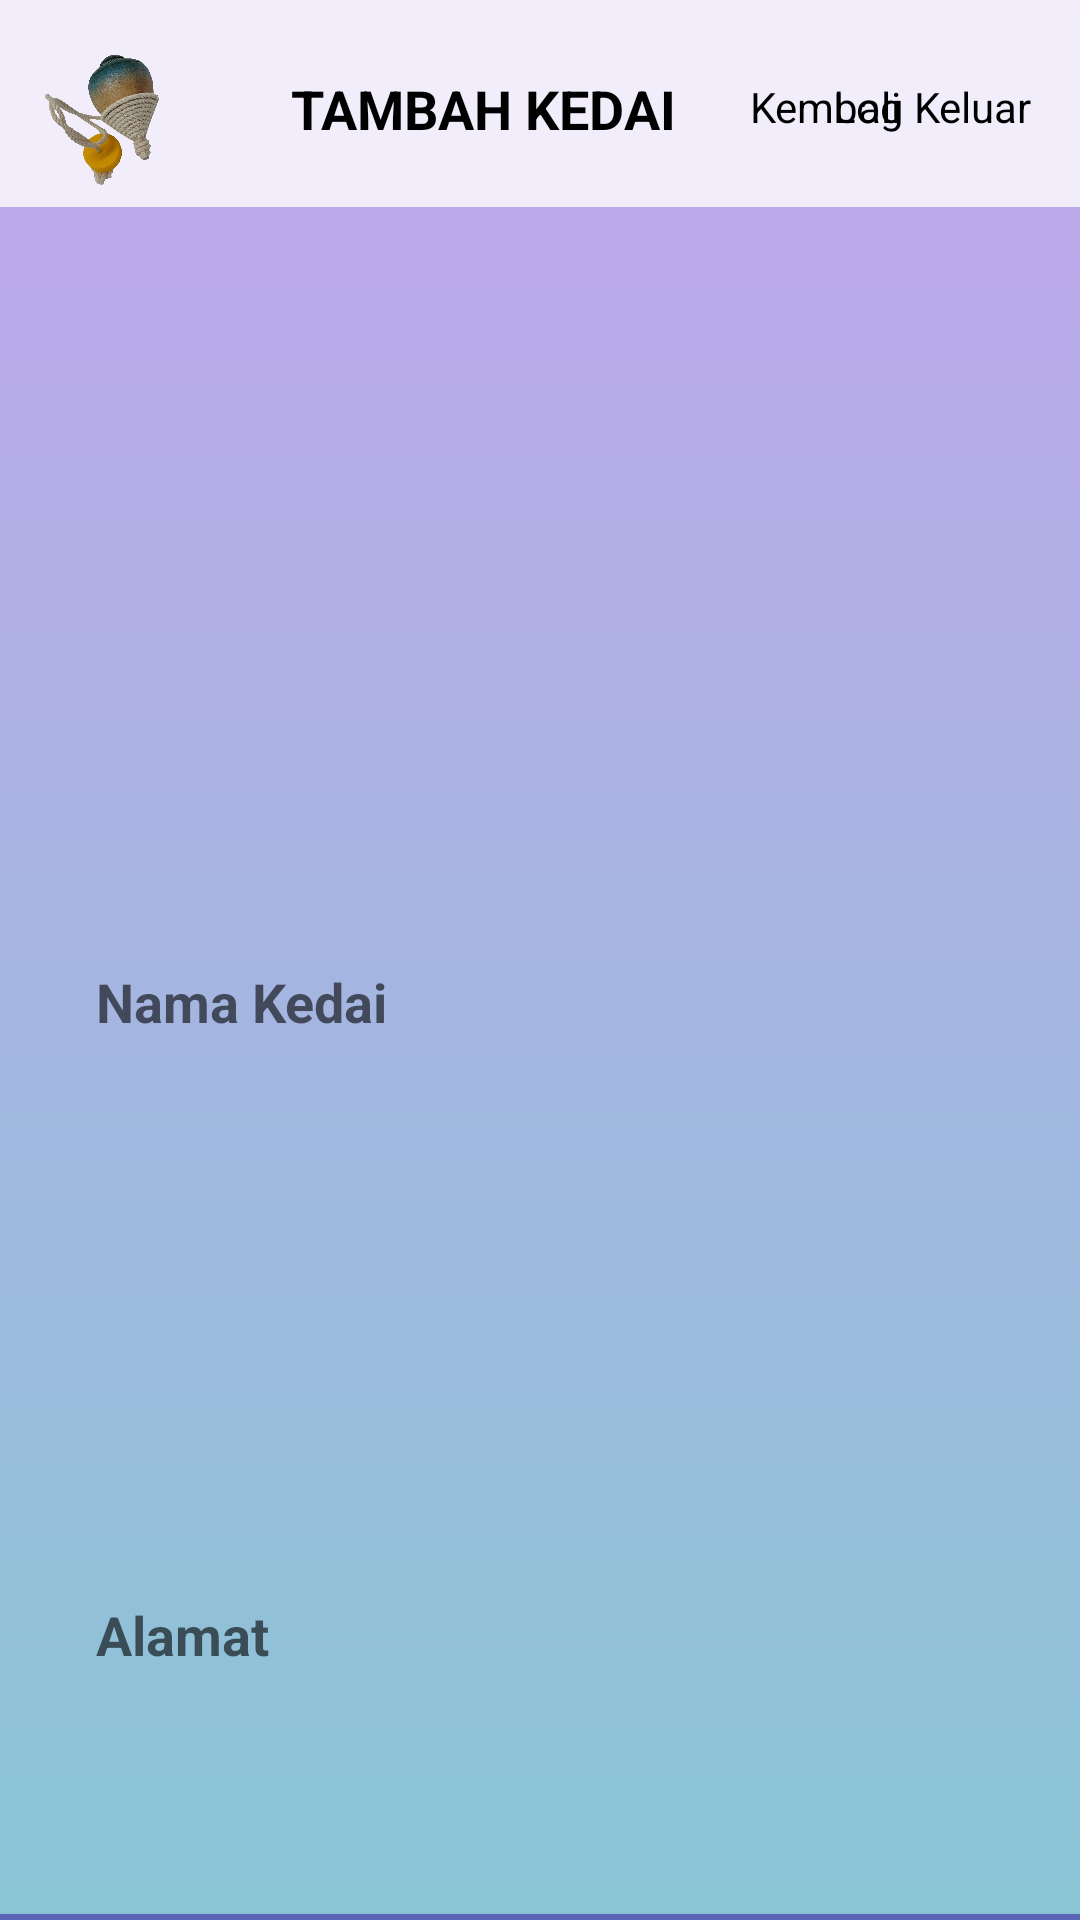

Here is an Android app screen rendered from its layout file. Give the layout XML and the strings, colors and styles it references.
<!-- AndroidManifest.xml: application theme Theme.Fypg -->
<!-- res/layout/activity_editstore.xml -->
<?xml version="1.0" encoding="utf-8"?>
<RelativeLayout
    xmlns:android="http://schemas.android.com/apk/res/android"
    xmlns:app="http://schemas.android.com/apk/res-auto"
    xmlns:tools="http://schemas.android.com/tools"
    xmlns:card_view="http://schemas.android.com/apk/res-auto"
    android:layout_width="match_parent"
    android:layout_height="match_parent"
    android:orientation="vertical"
    tools:context=".editstore">

    <androidx.constraintlayout.widget.ConstraintLayout
        android:layout_width="match_parent"
        android:layout_height="match_parent"
        android:background="@drawable/bg">

        <androidx.appcompat.widget.Toolbar
            android:layout_width="423dp"
            android:layout_height="69dp"
            android:background="@color/login"
            android:minHeight="?attr/actionBarSize"
            android:theme="?attr/actionBarTheme"
            app:layout_constraintEnd_toEndOf="parent"
            app:layout_constraintStart_toStartOf="parent"
            app:layout_constraintTop_toTopOf="parent" />

        <ImageView
            android:layout_width="58dp"
            android:layout_height="48dp"
            android:layout_marginStart="4dp"
            android:layout_marginTop="16dp"
            app:layout_constraintStart_toStartOf="parent"
            app:layout_constraintTop_toTopOf="parent"
            app:srcCompat="@drawable/gasing" />

        <TextView
            android:layout_width="wrap_content"
            android:layout_height="wrap_content"
            android:layout_marginStart="97dp"
            android:layout_marginTop="24dp"
            android:text="TAMBAH KEDAI"
            android:textColor="@color/black"
            android:textSize="18dp"
            android:textStyle="bold"
            app:layout_constraintStart_toStartOf="parent"
            app:layout_constraintTop_toTopOf="parent" />

        <TextView
            android:id="@+id/back"
            android:layout_width="wrap_content"
            android:layout_height="wrap_content"
            android:layout_marginStart="250dp"
            android:layout_marginTop="26dp"
            android:text="Kembali"
            android:textColor="@color/black"
            app:layout_constraintStart_toStartOf="parent"
            app:layout_constraintTop_toTopOf="parent" />

        <TextView
            android:id="@+id/logout"
            android:layout_width="wrap_content"
            android:layout_height="wrap_content"
            android:layout_marginTop="26dp"
            android:layout_marginEnd="16dp"
            android:text="Log Keluar"
            android:textColor="@color/black"
            app:layout_constraintEnd_toEndOf="parent"
            app:layout_constraintTop_toTopOf="parent" />

        <Button
            android:id="@+id/updateButton"
            android:layout_width="380dp"
            android:layout_height="70dp"
            android:layout_marginTop="632dp"
            android:backgroundTint="#5C65B6"
            android:text="Kemas Kini Kedai"
            android:textSize="18sp"
            app:cornerRadius="20dp"
            app:layout_constraintEnd_toEndOf="parent"
            app:layout_constraintHorizontal_bias="0.516"
            app:layout_constraintStart_toStartOf="parent"
            app:layout_constraintTop_toTopOf="parent" />

        <ImageView
            android:id="@+id/updateImage"
            android:layout_width="355dp"
            android:layout_height="192dp"
            android:layout_marginStart="28dp"
            android:layout_marginTop="176dp"
            android:layout_marginEnd="28dp"
            android:layout_marginBottom="478dp"
            android:foregroundGravity="center"
            android:scaleType="fitXY"
            android:src="@drawable/uploadimg"
            app:layout_constraintBottom_toBottomOf="parent"
            app:layout_constraintEnd_toEndOf="parent"
            app:layout_constraintStart_toStartOf="parent"
            app:layout_constraintTop_toTopOf="parent" />

        <EditText
            android:id="@+id/updateAddress"
            android:layout_width="380dp"
            android:layout_height="90dp"
            android:layout_marginStart="16dp"
            android:layout_marginTop="500dp"
            android:background="@drawable/lavender_border"
            android:gravity="start|center_vertical"
            android:hint="Alamat"
            android:padding="16dp"
            android:textColor="@color/black"
            android:textStyle="bold"
            app:layout_constraintStart_toStartOf="parent"
            app:layout_constraintTop_toTopOf="parent" />

        <EditText
            android:id="@+id/updateName"
            android:layout_width="380dp"
            android:layout_height="58dp"
            android:layout_marginStart="16dp"
            android:background="@drawable/lavender_border"
            android:gravity="start|center_vertical"
            android:hint="Nama Kedai"
            android:padding="16dp"
            android:textColor="@color/black"
            android:textStyle="bold"
            app:layout_constraintBottom_toBottomOf="parent"
            app:layout_constraintStart_toStartOf="parent"
            app:layout_constraintTop_toTopOf="parent"
            app:layout_constraintVertical_bias="0.524" />

    </androidx.constraintlayout.widget.ConstraintLayout>
</RelativeLayout>
<!-- resources referenced by this layout -->
<resources>
  <color name="black">#FF000000</color>
  <color name="login">#ccffffff</color>
  <!-- drawable bg (drawable-v24) -->
  <?xml version="1.0" encoding="utf-8"?>
  
  <shape xmlns:android="http://schemas.android.com/apk/res/android">
      <gradient
          android:startColor="#C2A5ED"
          android:endColor="#89C5D5"
          android:angle="-135" />
  </shape>
  <!-- drawable gasing: png bitmap (drawable-v24, 390391 bytes) -->
  <style name="Theme.Fypg" parent="Theme.MaterialComponents.DayNight.NoActionBar">
          
          <item name="colorPrimary">@color/purple_500</item>
          <item name="colorPrimaryVariant">@color/purple_700</item>
          <item name="colorOnPrimary">@color/white</item>
          
          <item name="colorSecondary">@color/teal_200</item>
          <item name="colorSecondaryVariant">@color/teal_700</item>
          <item name="colorOnSecondary">@color/black</item>
          
          <item name="android:statusBarColor">?attr/colorPrimaryVariant</item>
          
      </style>
  <color name="purple_500">#FF6200EE</color>
  <color name="purple_700">#FF3700B3</color>
  <color name="white">#FFFFFFFF</color>
  <color name="teal_200">#FF03DAC5</color>
  <color name="teal_700">#FF018786</color>
</resources>
